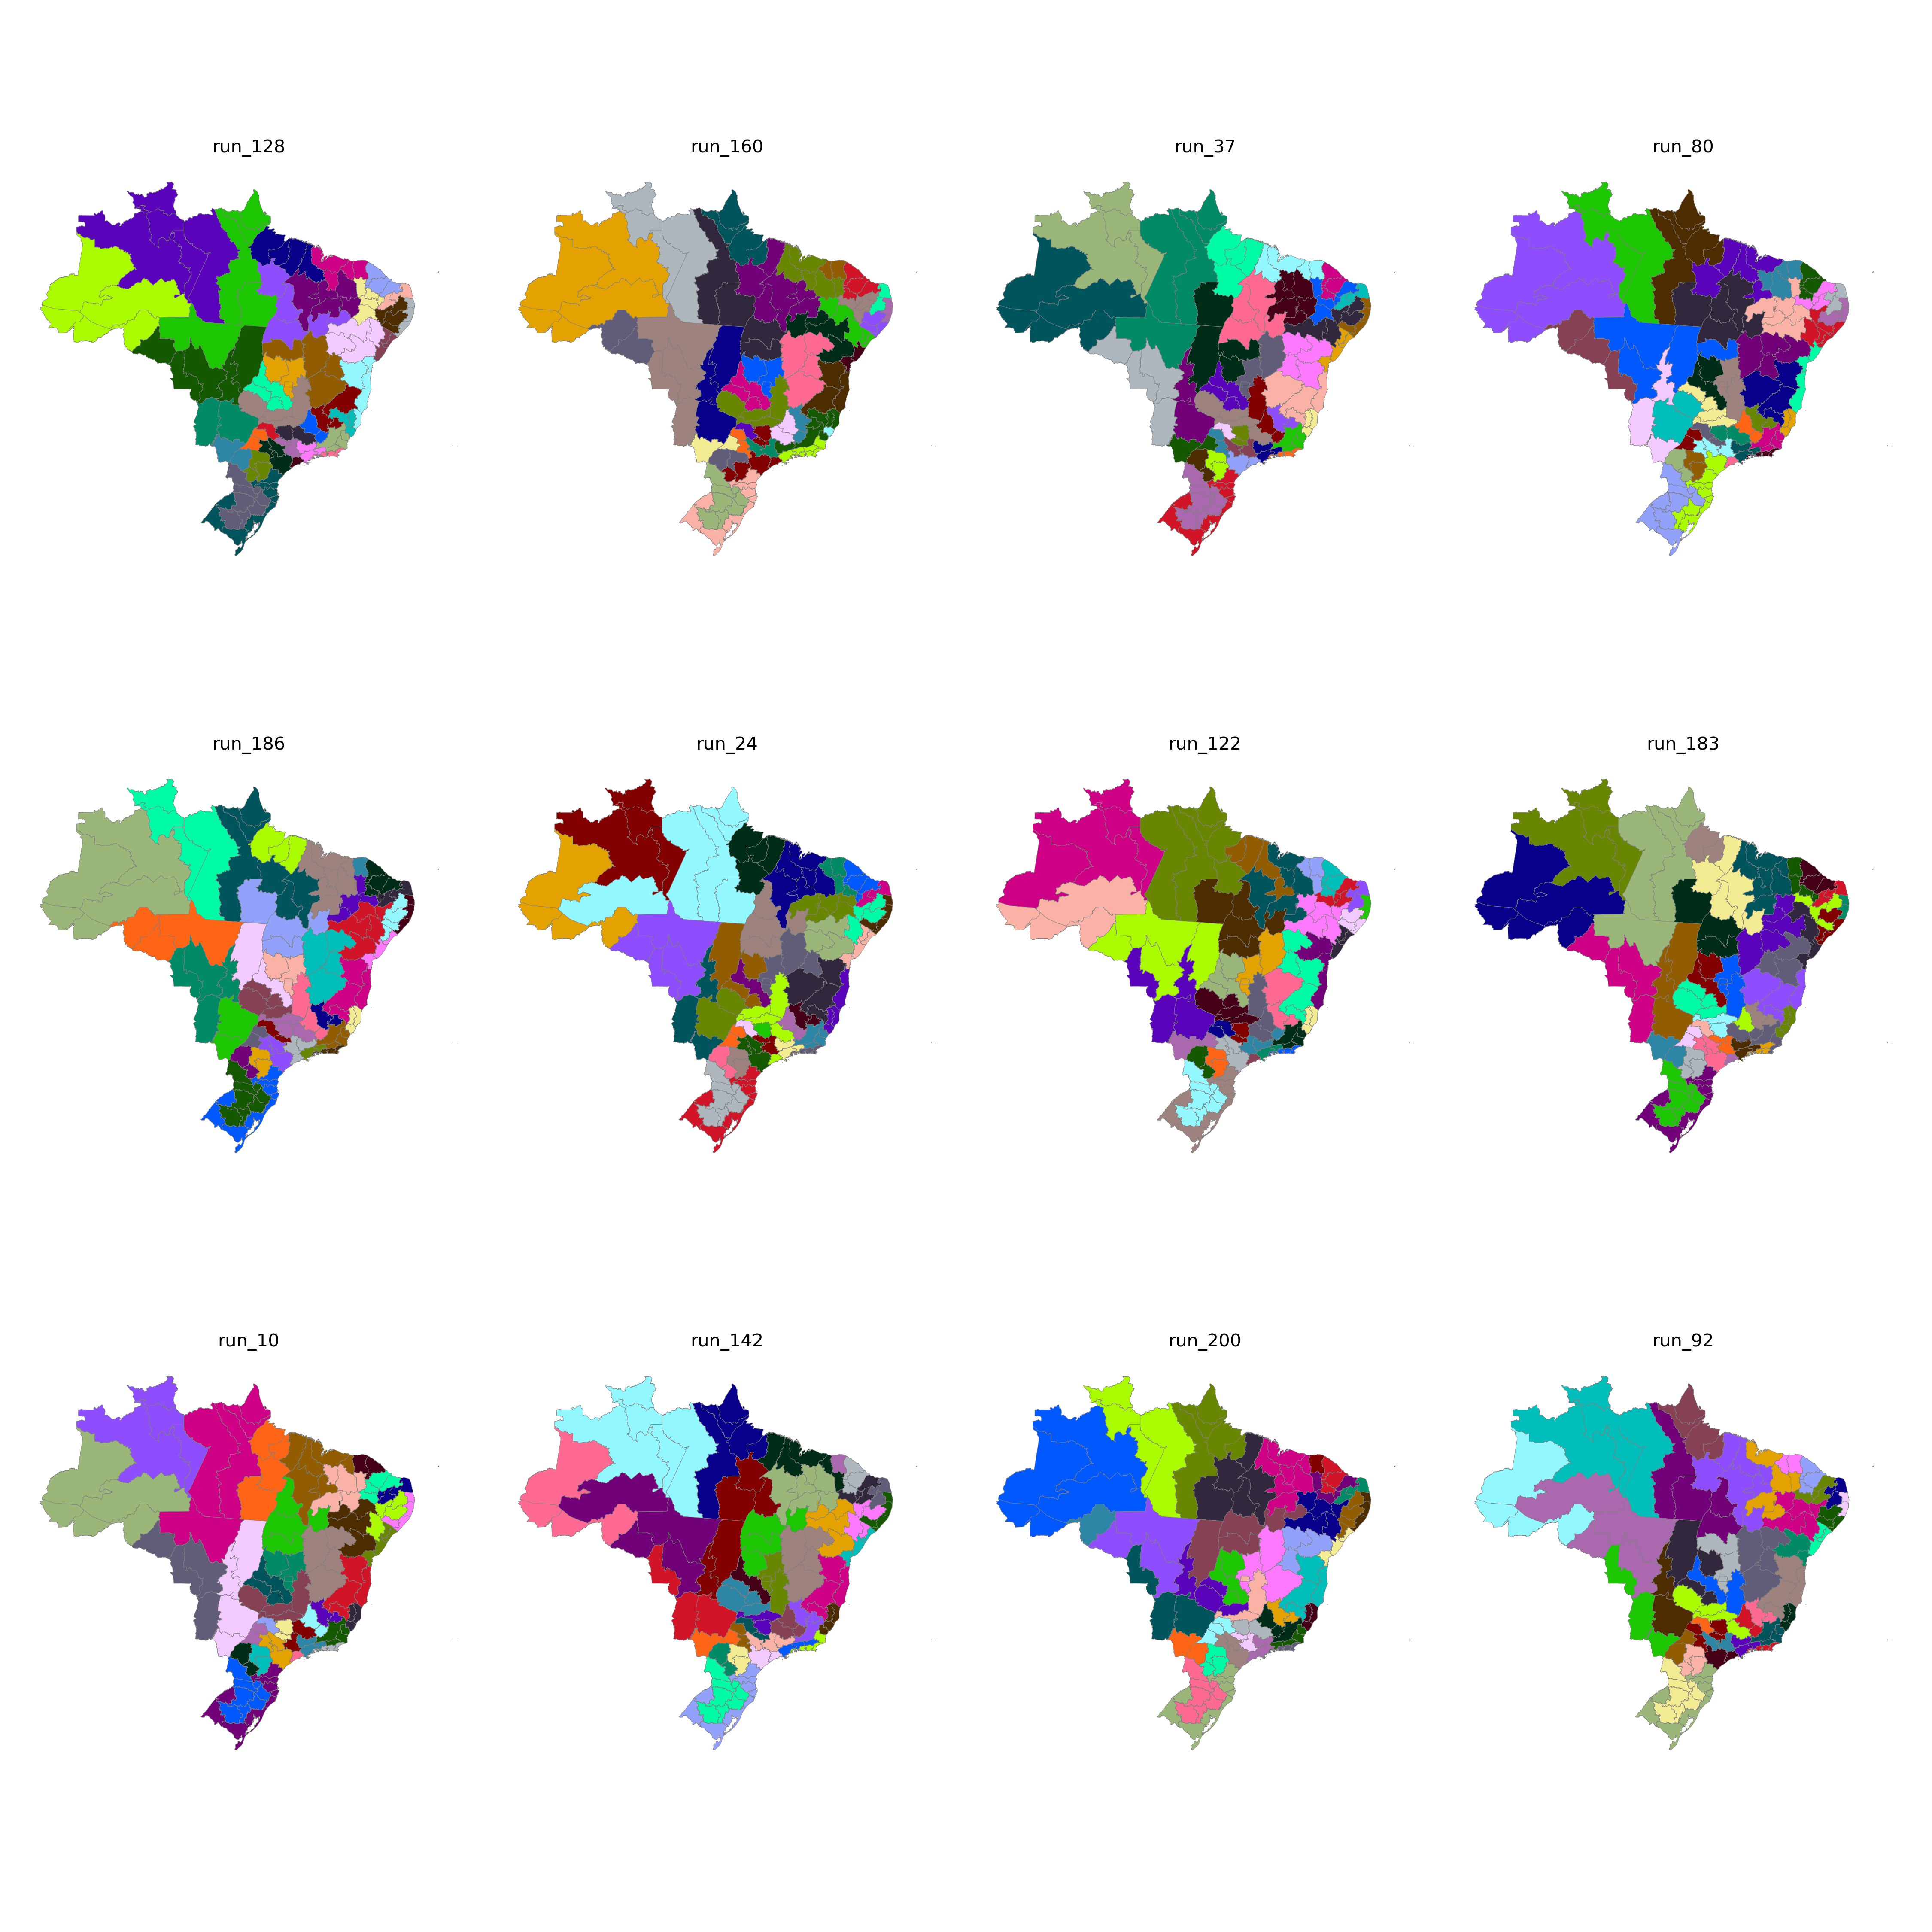

Values plotted in this chart, from the file beside it:
CD_RGINT, cluster
1101, 31
1102, 32
1201, 31
1202, 31
1301, 30
1302, 31
1303, 32
1304, 30
1401, 30
1402, 30
1501, 26
1502, 27
1503, 27
1504, 27
1505, 32
1506, 27
1507, 26
1601, 26
1602, 26
1701, 29
1702, 29
1703, 29
2101, 25
2102, 27
2103, 25
2104, 28
2105, 28
2201, 28
2202, 25
2203, 28
2204, 19
2205, 29
2206, 28
2301, 18
2302, 18
2303, 18
2304, 19
2305, 19
2306, 25
2401, 14
2402, 14
2403, 18
2501, 20
2502, 23
2503, 14
2504, 14
2601, 20
2602, 23
2603, 21
2604, 19
2701, 20
2702, 23
2801, 22
2802, 23
2901, 22
2902, 22
2903, 16
2904, 16
2905, 17
2906, 17
... 73 more rows
